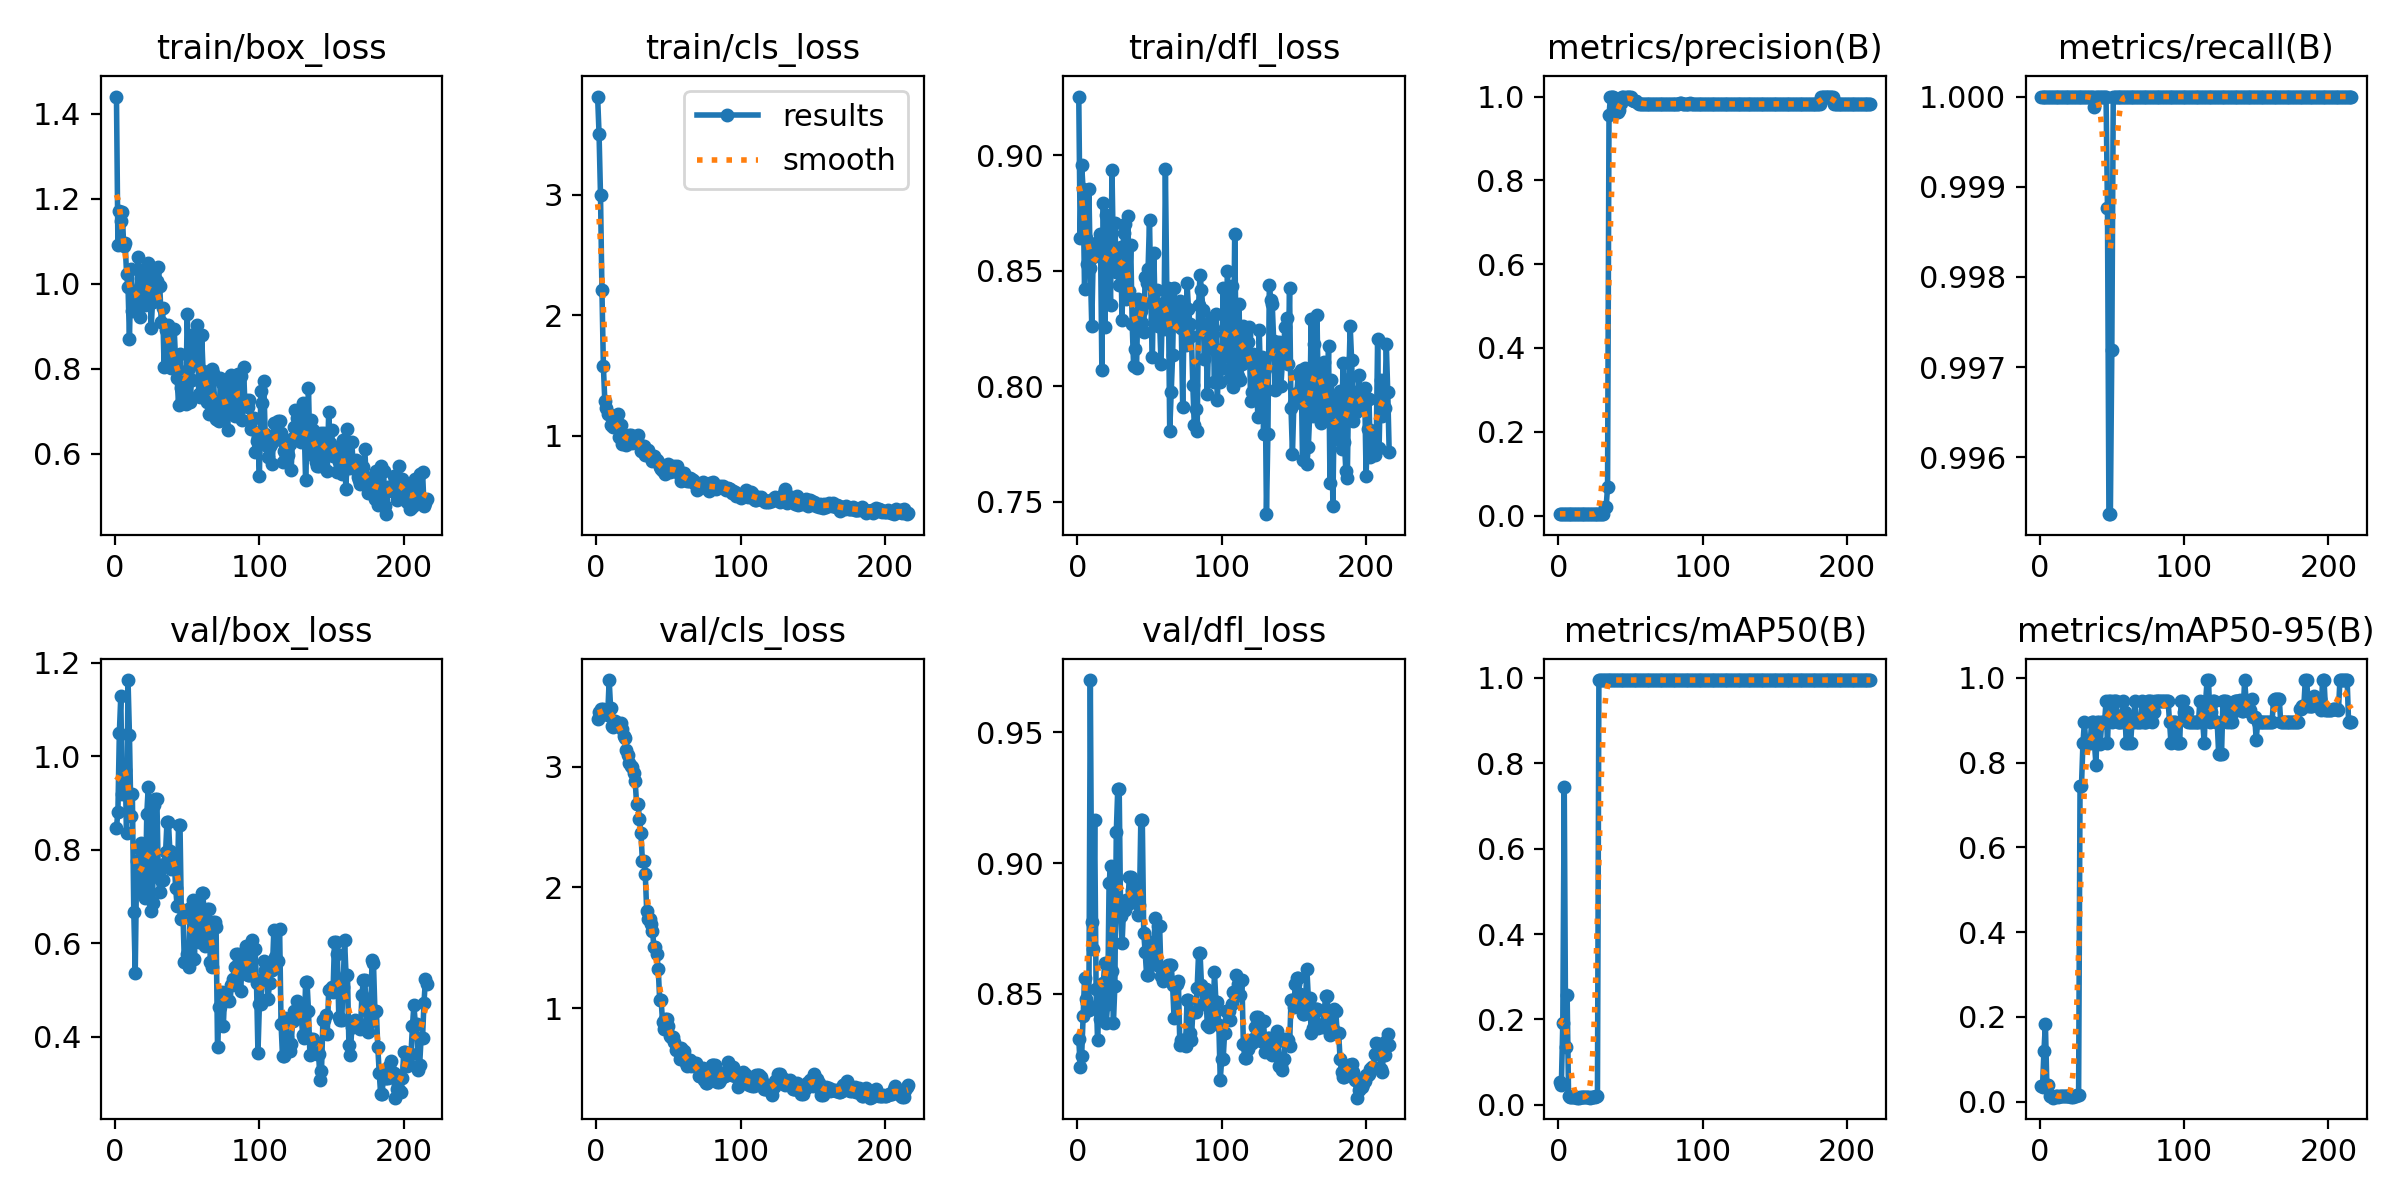

The data file committed next to this chart (first rows):
epoch, time, train/box_loss, train/cls_loss, train/dfl_loss, metrics/precision(B), metrics/recall(B), metrics/mAP50(B), metrics/mAP50-95(B), val/box_loss, val/cls_loss, val/dfl_loss, lr/pg0, lr/pg1, lr/pg2
1, 3.395, 1.441, 3.813, 0.9255, 0.00393, 1, 0.05378, 0.03765, 0.8468, 3.393, 0.8329, 4e-05, 4e-05, 4e-05
2, 6.459, 1.092, 3.503, 0.8641, 0.0039, 1, 0.04738, 0.03537, 0.8818, 3.455, 0.8221, 9.967e-05, 9.967e-05, 9.967e-05
3, 9.794, 1.172, 2.994, 0.8959, 0.00398, 1, 0.1904, 0.1201, 1.05, 3.477, 0.8261, 0.0001589, 0.0001589, 0.0001589
4, 12.76, 1.148, 2.206, 0.8853, 0.0043, 1, 0.745, 0.1836, 1.129, 3.462, 0.8416, 0.0002178, 0.0002178, 0.0002178
5, 15.4, 1.169, 1.575, 0.842, 0.0046, 1, 0.1342, 0.03986, 0.9199, 3.479, 0.856, 0.0002763, 0.0002763, 0.0002763
6, 17.97, 1.089, 1.284, 0.8644, 0.00481, 1, 0.2578, 0.03866, 0.9617, 3.455, 0.8481, 0.0003344, 0.0003344, 0.0003344
7, 21.01, 1.096, 1.233, 0.853, 0.00471, 1, 0.0197, 0.01434, 0.9716, 3.433, 0.8465, 0.0003921, 0.0003921, 0.0003921
8, 23.9, 1.024, 1.183, 0.8854, 0.00459, 1, 0.01932, 0.01458, 0.8361, 3.43, 0.8439, 0.0004494, 0.0004494, 0.0004494
9, 26.79, 0.9929, 1.183, 0.8511, 0.00468, 1, 0.0186, 0.00958, 1.163, 3.717, 0.9701, 0.0005063, 0.0005063, 0.0005063
10, 29.69, 0.8712, 1.091, 0.8264, 0.00468, 1, 0.01809, 0.01121, 1.045, 3.487, 0.8773, 0.0005628, 0.0005628, 0.0005628
11, 32.54, 1.034, 1.091, 0.8561, 0.00438, 1, 0.01716, 0.01249, 0.8723, 3.335, 0.867, 0.0006189, 0.0006189, 0.0006189
12, 35.42, 0.9371, 1.077, 0.8581, 0.00438, 1, 0.01777, 0.01244, 0.9203, 3.329, 0.9164, 0.0006746, 0.0006746, 0.0006746
13, 38.45, 0.945, 1.081, 0.862, 0.00412, 1, 0.01658, 0.01208, 0.6674, 3.376, 0.8519, 0.0007299, 0.0007299, 0.0007299
14, 41.67, 0.9474, 1.164, 0.8582, 0.00413, 1, 0.01686, 0.01397, 0.5367, 3.342, 0.8323, 0.0007848, 0.0007848, 0.0007848
15, 44.77, 0.9584, 1.184, 0.8602, 0.00393, 1, 0.01777, 0.01343, 0.7759, 3.358, 0.8447, 0.0008393, 0.0008393, 0.0008393
16, 47.84, 1.064, 0.9869, 0.8658, 0.00381, 1, 0.01793, 0.01355, 0.7109, 3.343, 0.8405, 0.0008935, 0.0008935, 0.0008935
17, 51.25, 0.922, 1.09, 0.8071, 0.00333, 1, 0.01809, 0.01316, 0.8017, 3.359, 0.8522, 0.0009472, 0.0009472, 0.0009472
18, 54.2, 1.015, 0.9319, 0.8792, 0.00334, 1, 0.01826, 0.01377, 0.8142, 3.312, 0.8542, 0.001001, 0.001001, 0.001001
19, 57.35, 1.032, 0.9897, 0.8255, 0.00336, 1, 0.01746, 0.01396, 0.7425, 3.255, 0.8618, 0.001053, 0.001053, 0.001053
20, 60.34, 0.9571, 0.9772, 0.8744, 0.00333, 1, 0.01843, 0.0134, 0.7099, 3.241, 0.8387, 0.001106, 0.001106, 0.001106
21, 63.24, 0.9503, 0.9194, 0.8643, 0.00333, 1, 0.01793, 0.01304, 0.6978, 3.134, 0.8462, 0.001158, 0.001158, 0.001158
22, 66.13, 1.03, 0.9662, 0.8576, 0.00333, 1, 0.01686, 0.01227, 0.8768, 3.093, 0.8924, 0.00121, 0.00121, 0.00121
23, 69.04, 1.049, 1.009, 0.8354, 0.00333, 1, 0.01701, 0.01191, 0.9336, 3.033, 0.8989, 0.001261, 0.001261, 0.001261
24, 71.98, 1.009, 1.007, 0.8938, 0.00333, 1, 0.01777, 0.01244, 0.7744, 3.004, 0.8588, 0.001312, 0.001312, 0.001312
25, 74.89, 0.8955, 0.9396, 0.8553, 0.00333, 1, 0.01843, 0.01335, 0.67, 2.999, 0.8387, 0.001363, 0.001363, 0.001363
26, 77.76, 0.9576, 0.951, 0.8709, 0.00333, 1, 0.0201, 0.01522, 0.6851, 2.951, 0.8531, 0.001413, 0.001413, 0.001413
27, 80.62, 0.9698, 0.9867, 0.8497, 0.00333, 1, 0.02095, 0.01574, 0.8967, 2.879, 0.9119, 0.001463, 0.001463, 0.001463
28, 83.53, 1.033, 0.947, 0.8534, 0.00333, 1, 0.995, 0.746, 0.9094, 2.692, 0.9283, 0.001512, 0.001512, 0.001512
29, 86.63, 1.008, 1.005, 0.8437, 0.00333, 1, 0.995, 0.746, 0.9094, 2.692, 0.9283, 0.001561, 0.001561, 0.001561
30, 90, 1.041, 0.9278, 0.8602, 0.00333, 1, 0.995, 0.8455, 0.742, 2.563, 0.8798, 0.00161, 0.00161, 0.00161
31, 93.44, 0.9954, 0.8708, 0.8288, 0.00333, 1, 0.995, 0.8951, 0.7102, 2.451, 0.8693, 0.001658, 0.001658, 0.001658
32, 97.84, 0.9112, 0.9075, 0.8665, 0.01999, 1, 0.995, 0.8455, 0.736, 2.221, 0.8821, 0.001706, 0.001706, 0.001706
33, 101, 0.9438, 0.9117, 0.8701, 0.01999, 1, 0.995, 0.8455, 0.736, 2.221, 0.8821, 0.001753, 0.001753, 0.001753
34, 104.3, 0.8035, 0.8365, 0.838, 0.06794, 1, 0.995, 0.8455, 0.7698, 2.114, 0.8859, 0.001782, 0.001782, 0.001782
35, 107.6, 0.8919, 0.8537, 0.8736, 0.9557, 1, 0.995, 0.8455, 0.7948, 1.803, 0.8844, 0.001776, 0.001776, 0.001776
36, 110.5, 0.8938, 0.8796, 0.8414, 0.9992, 1, 0.995, 0.8951, 0.8597, 1.738, 0.8946, 0.001769, 0.001769, 0.001769
37, 113.4, 0.9032, 0.8311, 0.8611, 0.9992, 1, 0.995, 0.8951, 0.8597, 1.738, 0.8946, 0.001762, 0.001762, 0.001762
38, 116.2, 0.8394, 0.8113, 0.8268, 1, 0.9999, 0.995, 0.8455, 0.7977, 1.694, 0.8896, 0.001756, 0.001756, 0.001756
39, 119.4, 0.8022, 0.7903, 0.8087, 0.9749, 1, 0.995, 0.7956, 0.7594, 1.641, 0.8852, 0.001749, 0.001749, 0.001749
40, 122.5, 0.8221, 0.8289, 0.8164, 0.962, 1, 0.995, 0.8951, 0.7796, 1.508, 0.8905, 0.001743, 0.001743, 0.001743
41, 125.8, 0.8926, 0.8043, 0.8078, 0.962, 1, 0.995, 0.8951, 0.7796, 1.508, 0.8905, 0.001736, 0.001736, 0.001736
42, 129, 0.8154, 0.8003, 0.8377, 0.9678, 1, 0.995, 0.8451, 0.7174, 1.452, 0.8801, 0.001729, 0.001729, 0.001729
43, 132.5, 0.7794, 0.7805, 0.832, 0.9852, 1, 0.995, 0.8951, 0.68, 1.322, 0.884, 0.001723, 0.001723, 0.001723
44, 136.3, 0.7144, 0.739, 0.8326, 0.9978, 1, 0.995, 0.8951, 0.8538, 1.065, 0.9166, 0.001716, 0.001716, 0.001716
45, 140.6, 0.8356, 0.7262, 0.8272, 0.9978, 1, 0.995, 0.8951, 0.8538, 1.065, 0.9166, 0.00171, 0.00171, 0.00171
46, 144.3, 0.7546, 0.7096, 0.8237, 0.9959, 1, 0.995, 0.945, 0.6514, 0.8829, 0.8733, 0.001703, 0.001703, 0.001703
47, 147, 0.7686, 0.7392, 0.8471, 1, 0.9988, 0.995, 0.8455, 0.6705, 0.8297, 0.8658, 0.001696, 0.001696, 0.001696
48, 149.9, 0.7185, 0.6801, 0.8446, 1, 0.9954, 0.995, 0.945, 0.5602, 0.9133, 0.8571, 0.00169, 0.00169, 0.00169
49, 152.9, 0.7161, 0.6963, 0.8508, 1, 0.9954, 0.995, 0.945, 0.5602, 0.9133, 0.8571, 0.001683, 0.001683, 0.001683
50, 156.3, 0.9299, 0.7673, 0.872, 1, 0.9972, 0.995, 0.8951, 0.5769, 0.8531, 0.864, 0.001677, 0.001677, 0.001677
51, 159.5, 0.802, 0.702, 0.836, 0.9926, 1, 0.995, 0.945, 0.55, 0.7712, 0.8615, 0.00167, 0.00167, 0.00167
52, 162.7, 0.7226, 0.7205, 0.8127, 0.9896, 1, 0.995, 0.945, 0.6743, 0.7617, 0.87, 0.001663, 0.001663, 0.001663
53, 166, 0.7736, 0.7063, 0.8579, 0.9896, 1, 0.995, 0.945, 0.6743, 0.7617, 0.87, 0.001657, 0.001657, 0.001657
54, 169.3, 0.8612, 0.7464, 0.8291, 0.9898, 1, 0.995, 0.8955, 0.6923, 0.7179, 0.8788, 0.00165, 0.00165, 0.00165
55, 172.1, 0.8829, 0.7287, 0.8416, 0.9841, 1, 0.995, 0.8955, 0.5668, 0.6553, 0.8609, 0.001644, 0.001644, 0.001644
56, 174.9, 0.8158, 0.7464, 0.8262, 0.9826, 1, 0.995, 0.8951, 0.6794, 0.6724, 0.876, 0.001637, 0.001637, 0.001637
57, 177.8, 0.9026, 0.7127, 0.828, 0.9826, 1, 0.995, 0.8951, 0.6794, 0.6724, 0.876, 0.00163, 0.00163, 0.00163
58, 180.9, 0.7398, 0.6709, 0.8097, 0.9829, 1, 0.995, 0.945, 0.602, 0.5806, 0.8567, 0.001624, 0.001624, 0.001624
59, 183.9, 0.7328, 0.6276, 0.8362, 0.9829, 1, 0.995, 0.9203, 0.6378, 0.674, 0.855, 0.001617, 0.001617, 0.001617
60, 186.8, 0.8793, 0.6569, 0.8247, 0.9832, 1, 0.995, 0.8456, 0.7085, 0.6492, 0.8599, 0.001611, 0.001611, 0.001611
... 156 more rows
